Labelled photos from "Brain-Tumor-Classification-Using-ResNet", an image-classification folder in Achuthankrishna/Brain-Tumor-Classification-Using-ResNet. The possible labels are: glioma tumor, meningioma tumor, no tumor, pituitary tumor.

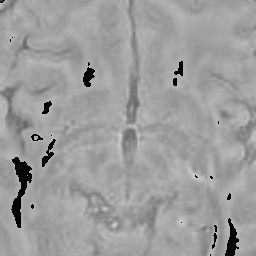
Label: no tumor

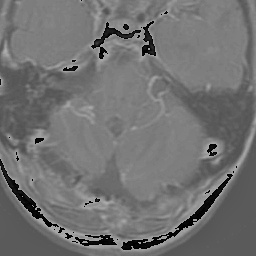
Label: glioma tumor

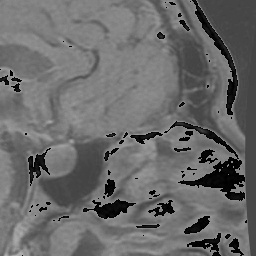
Label: pituitary tumor

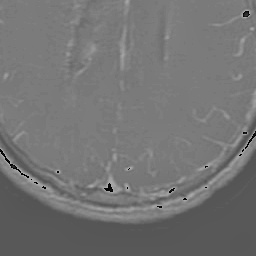
Label: glioma tumor

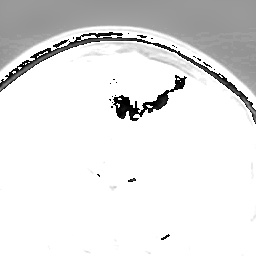
Label: meningioma tumor

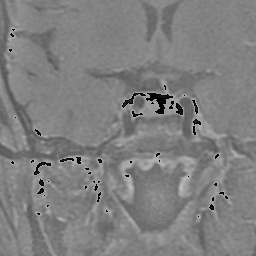
Label: pituitary tumor
